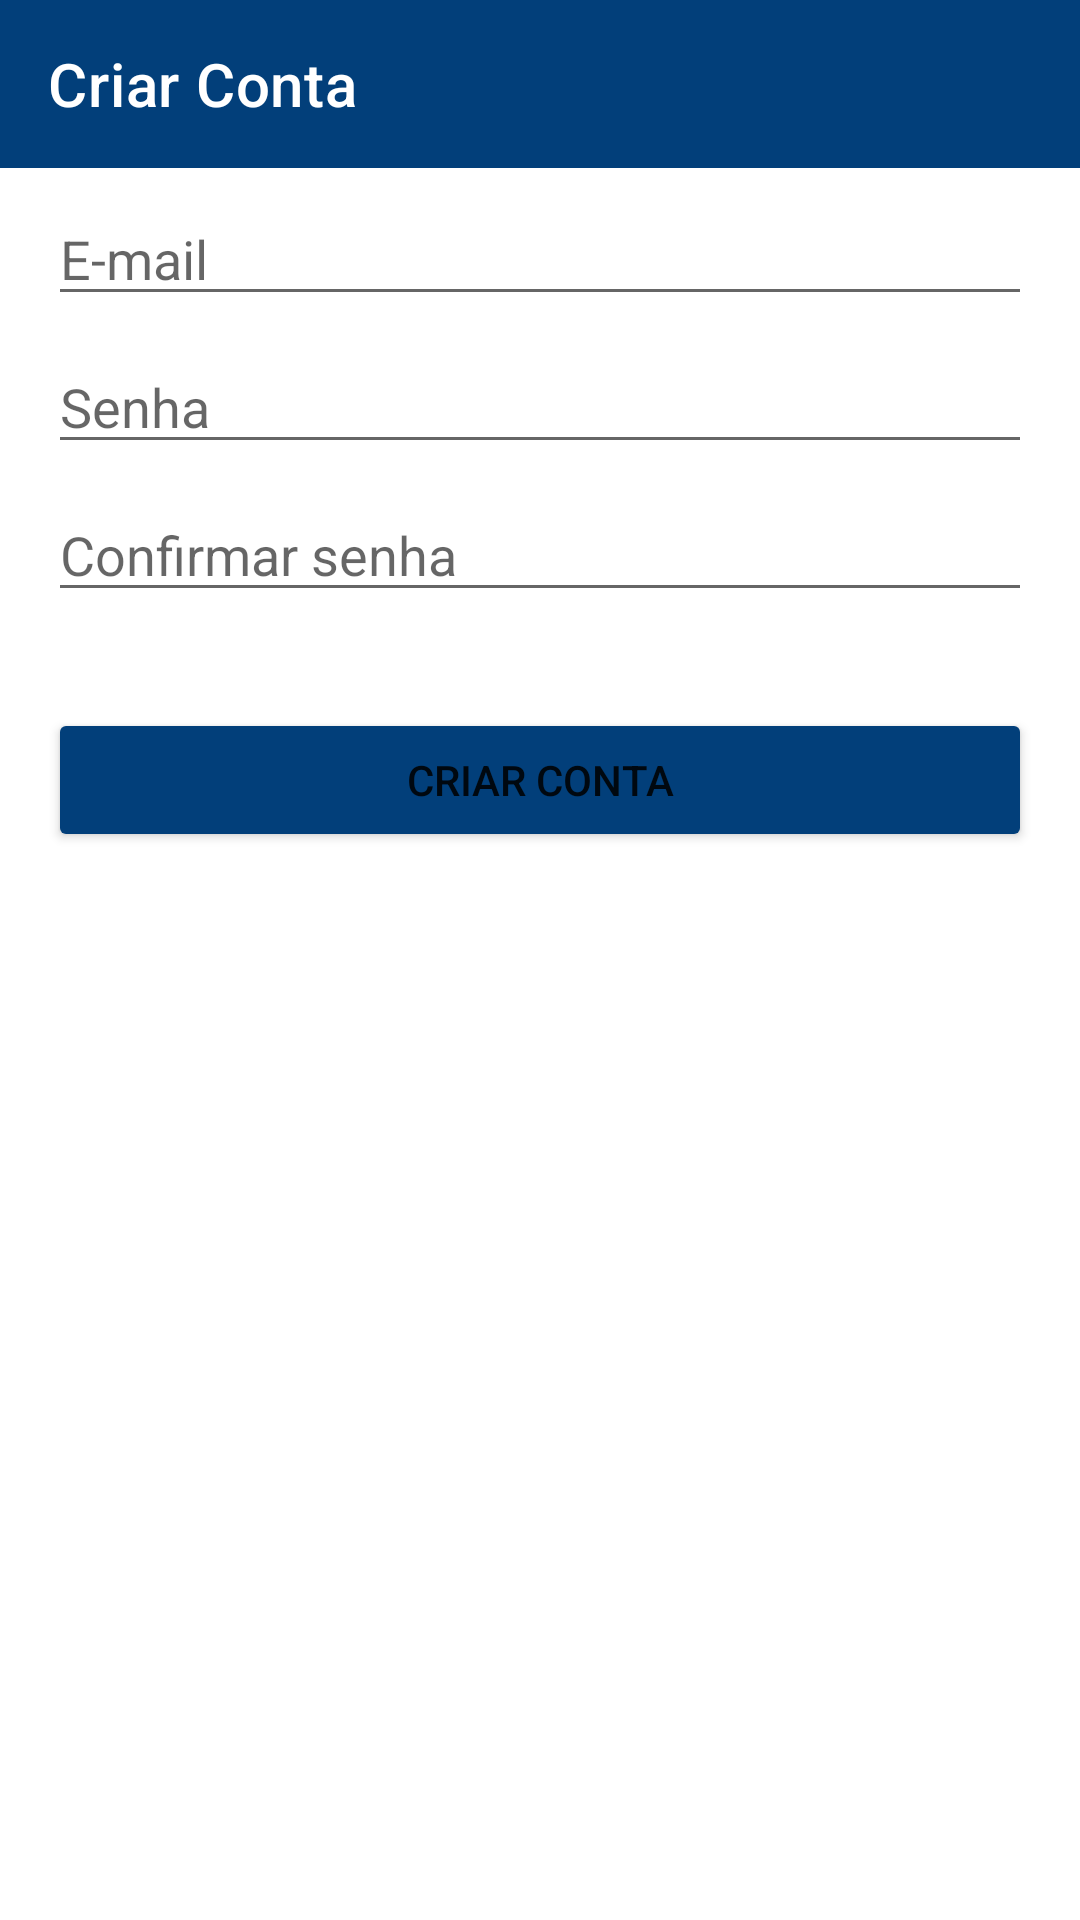

Layout XML and referenced resources for this Android screen:
<!-- AndroidManifest.xml: application theme Theme.TodoList -->
<!-- res/layout/activity_register.xml -->
<?xml version="1.0" encoding="utf-8"?>
<androidx.constraintlayout.widget.ConstraintLayout xmlns:android="http://schemas.android.com/apk/res/android"
    xmlns:app="http://schemas.android.com/apk/res-auto"
    xmlns:tools="http://schemas.android.com/tools"
    android:layout_width="match_parent"
    android:layout_height="match_parent"
    tools:context=".RegisterActivity">

    <com.google.android.material.appbar.AppBarLayout
        android:id="@+id/appBar"
        android:layout_width="match_parent"
        android:layout_height="wrap_content"
        android:theme="@style/ThemeOverlay.AppCompat.Dark.ActionBar"
        app:layout_constraintEnd_toEndOf="parent"
        app:layout_constraintStart_toStartOf="parent"
        app:layout_constraintTop_toTopOf="parent">

        <androidx.appcompat.widget.Toolbar
            android:layout_width="match_parent"
            android:layout_height="wrap_content"
            app:title="@string/registerAppBarTitle">

        </androidx.appcompat.widget.Toolbar>
    </com.google.android.material.appbar.AppBarLayout>

    <EditText
        android:id="@+id/editTextEmailAddress"
        android:layout_width="0dp"
        android:layout_height="wrap_content"
        android:layout_marginStart="16dp"
        android:layout_marginTop="8dp"
        android:layout_marginEnd="16dp"
        android:ems="10"
        android:hint="@string/emailHintText"
        android:inputType="textEmailAddress"
        app:layout_constraintEnd_toEndOf="parent"
        app:layout_constraintStart_toStartOf="parent"
        app:layout_constraintTop_toBottomOf="@+id/appBar" />

    <EditText
        android:id="@+id/editTextPassword"
        android:layout_width="0dp"
        android:layout_height="wrap_content"
        android:layout_marginStart="16dp"
        android:layout_marginTop="8dp"
        android:layout_marginEnd="16dp"
        android:ems="10"
        android:hint="@string/passwordHintText"
        android:inputType="textPassword"
        app:layout_constraintEnd_toEndOf="parent"
        app:layout_constraintStart_toStartOf="parent"
        app:layout_constraintTop_toBottomOf="@+id/editTextEmailAddress" />

    <EditText
        android:id="@+id/editTextConfirmPassword"
        android:layout_width="0dp"
        android:layout_height="wrap_content"
        android:layout_marginStart="16dp"
        android:layout_marginTop="8dp"
        android:layout_marginEnd="16dp"
        android:ems="10"
        android:hint="@string/confirmPasswordHintText"
        android:inputType="textPassword"
        app:layout_constraintEnd_toEndOf="parent"
        app:layout_constraintStart_toStartOf="parent"
        app:layout_constraintTop_toBottomOf="@+id/editTextPassword" />

    <Button
        android:id="@+id/btnCreateAccount"
        android:backgroundTint="?attr/colorPrimary"
        android:layout_width="0dp"
        android:layout_height="wrap_content"
        android:layout_marginStart="16dp"
        android:layout_marginTop="32dp"
        android:layout_marginEnd="16dp"
        android:text="@string/createAccountButtonText"
        app:layout_constraintEnd_toEndOf="parent"
        app:layout_constraintStart_toStartOf="parent"
        app:layout_constraintTop_toBottomOf="@+id/editTextConfirmPassword" />
</androidx.constraintlayout.widget.ConstraintLayout>
<!-- resources referenced by this layout -->
<resources>
  <string name="confirmPasswordHintText">Confirmar senha</string>
  <string name="createAccountButtonText">Criar conta</string>
  <string name="emailHintText">E-mail</string>
  <string name="passwordHintText">Senha</string>
  <string name="registerAppBarTitle">Criar Conta</string>
  <style name="Theme.TodoList" parent="Theme.MaterialComponents.DayNight.DarkActionBar">
          
          <item name="colorPrimary">@color/infnet_blue</item>
          <item name="colorPrimaryVariant">@color/infnet_light_blue</item>
          <item name="colorOnPrimary">@color/white</item>
          
          <item name="colorSecondary">@color/infnet_light_blue</item>
          <item name="colorSecondaryVariant">@color/infnet_blue</item>
          <item name="colorOnSecondary">@color/black</item>
          
          <item name="android:statusBarColor">?attr/colorPrimaryVariant</item>
          
      </style>
  <color name="infnet_blue">#023f7a</color>
  <color name="infnet_light_blue">#166db7</color>
  <color name="white">#FFFFFFFF</color>
  <color name="black">#FF000000</color>
</resources>
